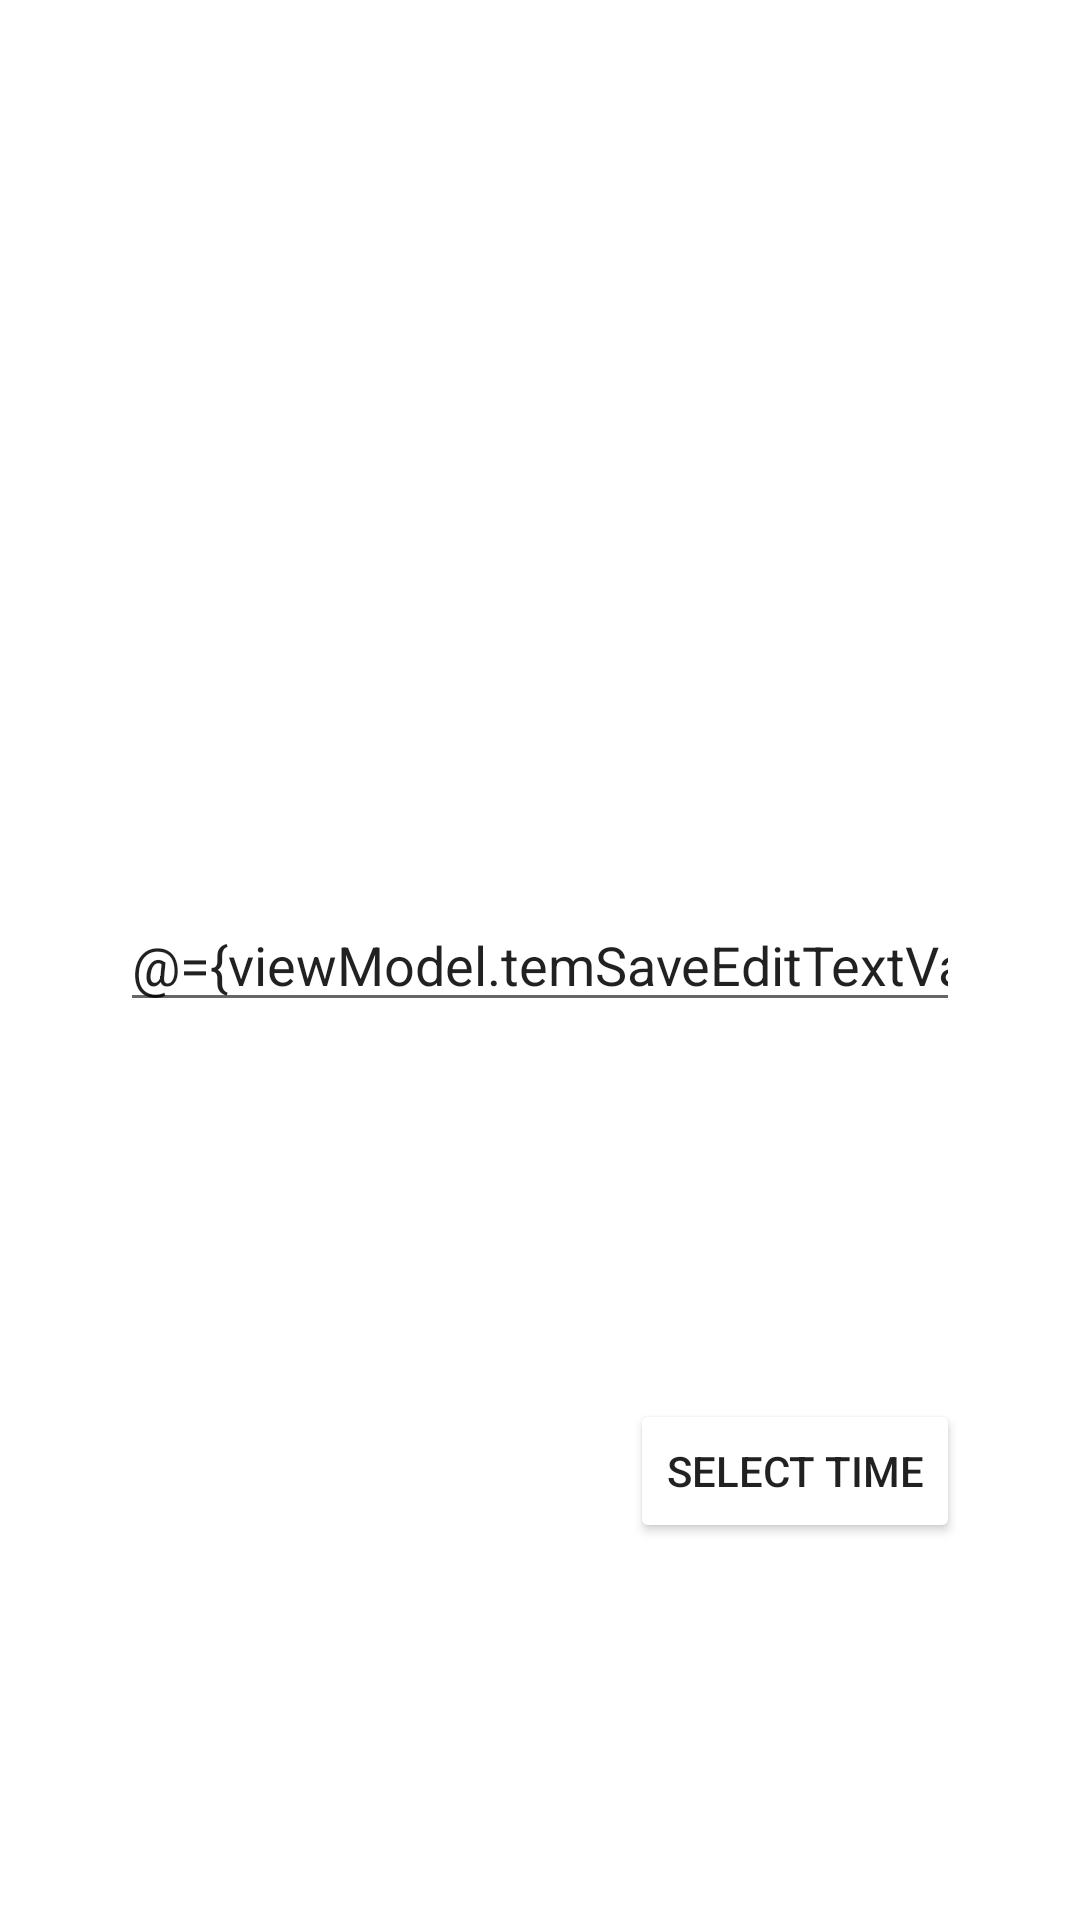

Write the Android layout XML for this screen, with the resource values it uses.
<!-- AndroidManifest.xml: application theme Theme.202316StartProject -->
<!-- res/layout/dialog_add_task_today.xml -->
<?xml version="1.0" encoding="utf-8"?>
<layout xmlns:android="http://schemas.android.com/apk/res/android"
    xmlns:app="http://schemas.android.com/apk/res-auto"
    xmlns:tools="http://schemas.android.com/tools">

    <data>
        <variable
            name="viewModel"
            type="com.example.a202316startproject.tasktoday.VMTaskToday" />

    </data>

    <androidx.constraintlayout.widget.ConstraintLayout
        android:layout_width="match_parent"
        android:layout_height="match_parent">

        <EditText
            android:id="@+id/editTextTextPersonName"

            android:layout_width="match_parent"
            android:layout_height="wrap_content"
            android:layout_marginHorizontal="40dp"

            android:ems="10"

            android:hint="input to do"
            android:inputType="textPersonName"
            android:text="@={viewModel.temSaveEditTextValue}"

            app:layout_constraintLeft_toLeftOf="parent"
            app:layout_constraintRight_toRightOf="parent"
            app:layout_constraintTop_toTopOf="parent"
            app:layout_constraintBottom_toBottomOf="parent"/>

        <TextView
            android:id="@+id/textView3"

            android:layout_width="0dp"
            android:layout_height="wrap_content"
            android:layout_marginLeft="40dp"

            android:text="@{viewModel.temSaveSelectedTime}"
            android:textColor="@color/black"
            android:textSize="20dp"
            android:gravity="center"

            app:layout_constraintLeft_toLeftOf="parent"
            app:layout_constraintRight_toLeftOf="@+id/button3"
            app:layout_constraintTop_toBottomOf="@+id/editTextTextPersonName"
            app:layout_constraintBottom_toBottomOf="parent"/>

        <Button
            android:id="@+id/button3"

            android:layout_width="wrap_content"
            android:layout_height="wrap_content"
            android:layout_marginRight="40dp"

            android:backgroundTint="@color/white"

            android:onClick="@{() -> viewModel.clickSelectTimeButton()}"

            android:text="select time"

            app:layout_constraintLeft_toRightOf="@+id/textView3"
            app:layout_constraintRight_toRightOf="parent"
            app:layout_constraintTop_toBottomOf="@+id/editTextTextPersonName"
            app:layout_constraintBottom_toBottomOf="parent" />

    </androidx.constraintlayout.widget.ConstraintLayout>
</layout>
<!-- resources referenced by this layout -->
<resources>
  <style name="Theme.202316StartProject" parent="Theme.MaterialComponents.Light.NoActionBar">
          
          <item name="colorPrimary">@color/black</item>
          <item name="colorPrimaryVariant">@color/black</item>
          <item name="colorOnPrimary">@color/white</item>
          
          <item name="colorSecondary">@color/teal_200</item>
          <item name="colorSecondaryVariant">@color/teal_700</item>
          <item name="colorOnSecondary">@color/black</item>
          
          <item name="android:statusBarColor">?attr/colorPrimaryVariant</item>
          
      </style>
  <!-- not gathered from this repository: default colours our renderer supplied (Android Studio template values) -->
  <color name="teal_200">#FF03DAC5</color>
  <color name="teal_700">#FF018786</color>
  <color name="black">#FF000000</color>
  <color name="white">#FFFFFFFF</color>
</resources>
